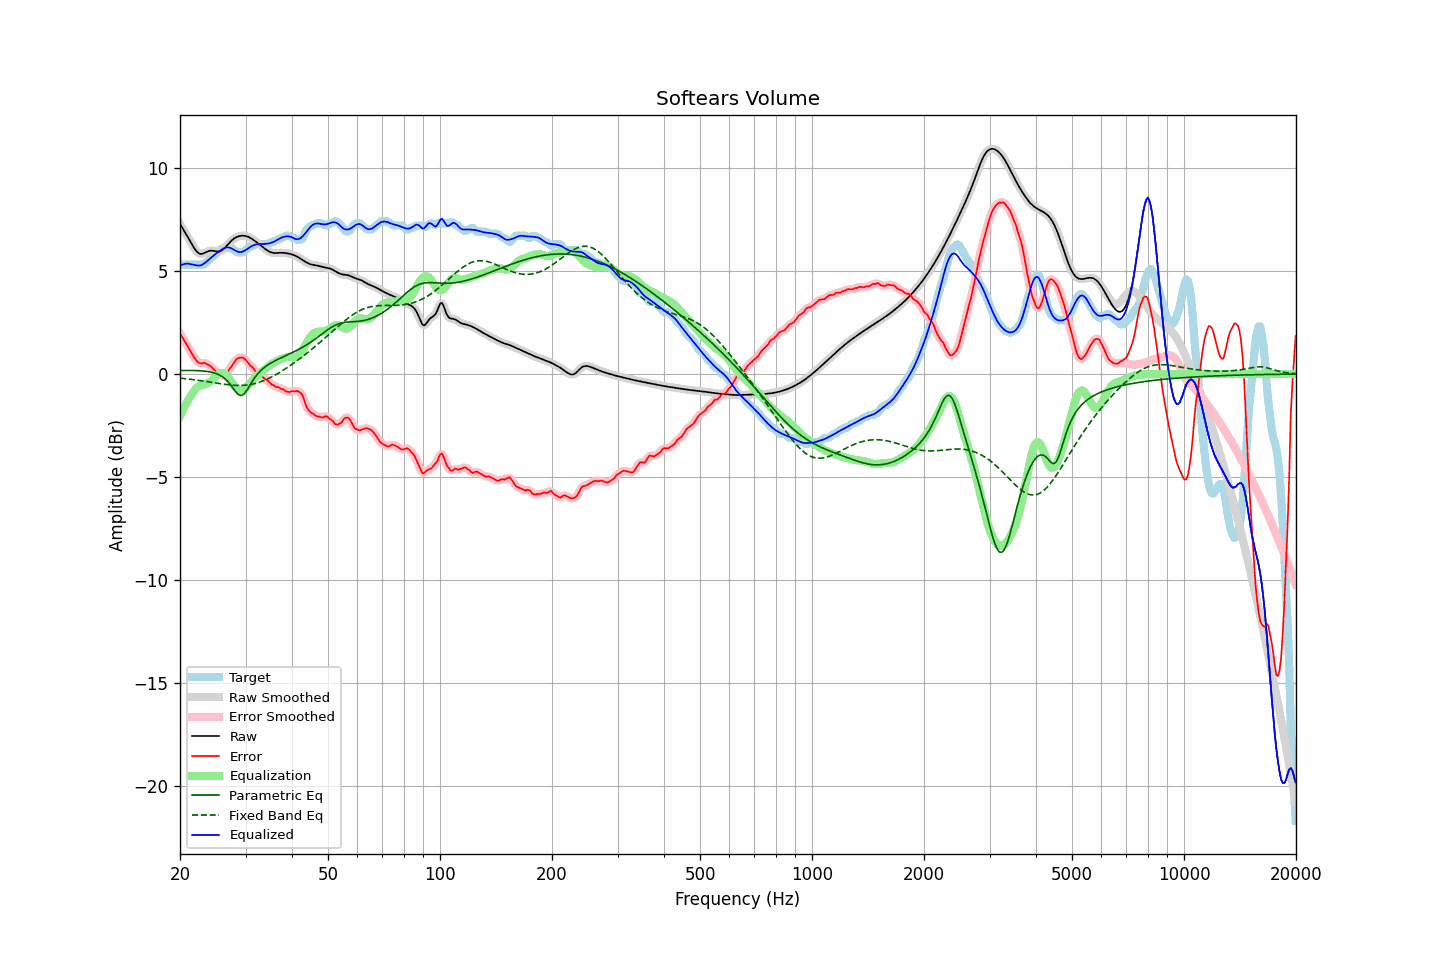

Source data for this figure (header and first rows):
frequency, raw, error, smoothed, error_smoothed, equalization, parametric_eq, fixed_band_eq, equalized_raw, equalized_smoothed, target
20.00, 7.29, 1.98, 7.29, 1.98, -2.03, 0.17, -0.20, 5.25, 5.25, 5.31
20.20, 7.15, 1.85, 7.16, 1.85, -1.86, 0.17, -0.20, 5.29, 5.29, 5.31
20.40, 7.02, 1.72, 7.02, 1.72, -1.70, 0.18, -0.21, 5.32, 5.32, 5.31
20.61, 6.89, 1.58, 6.89, 1.58, -1.55, 0.18, -0.22, 5.34, 5.34, 5.31
20.81, 6.76, 1.45, 6.76, 1.45, -1.41, 0.18, -0.23, 5.35, 5.35, 5.31
21.02, 6.62, 1.32, 6.62, 1.31, -1.27, 0.18, -0.24, 5.35, 5.35, 5.31
21.23, 6.49, 1.18, 6.48, 1.18, -1.14, 0.18, -0.25, 5.34, 5.34, 5.31
21.44, 6.35, 1.04, 6.35, 1.04, -1.03, 0.17, -0.26, 5.32, 5.32, 5.31
21.66, 6.21, 0.91, 6.21, 0.90, -0.90, 0.17, -0.27, 5.31, 5.31, 5.31
21.87, 6.08, 0.78, 6.09, 0.78, -0.79, 0.17, -0.28, 5.29, 5.29, 5.31
22.09, 5.98, 0.68, 5.98, 0.67, -0.70, 0.17, -0.29, 5.28, 5.28, 5.31
22.31, 5.90, 0.59, 5.90, 0.59, -0.63, 0.17, -0.30, 5.27, 5.27, 5.31
22.54, 5.85, 0.54, 5.85, 0.54, -0.58, 0.16, -0.31, 5.26, 5.27, 5.31
22.76, 5.82, 0.52, 5.83, 0.53, -0.55, 0.16, -0.32, 5.28, 5.28, 5.31
22.99, 5.83, 0.53, 5.84, 0.53, -0.52, 0.15, -0.33, 5.31, 5.31, 5.31
23.22, 5.87, 0.55, 5.86, 0.53, -0.50, 0.14, -0.34, 5.36, 5.36, 5.31
23.45, 5.90, 0.51, 5.90, 0.51, -0.48, 0.14, -0.36, 5.42, 5.42, 5.39
23.69, 5.94, 0.47, 5.94, 0.48, -0.46, 0.12, -0.37, 5.49, 5.49, 5.47
23.92, 5.97, 0.43, 5.97, 0.43, -0.42, 0.11, -0.38, 5.55, 5.55, 5.54
24.16, 5.98, 0.39, 5.98, 0.38, -0.36, 0.10, -0.39, 5.62, 5.62, 5.60
24.40, 5.98, 0.31, 5.98, 0.31, -0.29, 0.08, -0.41, 5.69, 5.69, 5.68
24.65, 5.97, 0.23, 5.97, 0.23, -0.22, 0.06, -0.42, 5.75, 5.75, 5.74
24.89, 5.95, 0.15, 5.95, 0.15, -0.14, 0.04, -0.43, 5.81, 5.81, 5.81
25.14, 5.94, 0.08, 5.94, 0.07, -0.07, 0.01, -0.44, 5.87, 5.87, 5.87
25.39, 5.94, -0.00, 5.94, -0.00, -0.01, -0.02, -0.45, 5.92, 5.93, 5.94
25.65, 5.96, -0.06, 5.96, -0.06, 0.03, -0.07, -0.47, 5.99, 5.99, 6.02
25.91, 6.00, -0.08, 6.00, -0.07, 0.04, -0.11, -0.48, 6.04, 6.04, 6.08
26.16, 6.06, -0.05, 6.06, -0.05, 0.03, -0.17, -0.49, 6.09, 6.09, 6.11
26.43, 6.13, 0.02, 6.13, -0.01, -0.01, -0.23, -0.50, 6.12, 6.12, 6.11
26.69, 6.22, 0.04, 6.22, 0.06, -0.07, -0.30, -0.51, 6.14, 6.14, 6.18
26.96, 6.31, 0.14, 6.31, 0.15, -0.16, -0.38, -0.52, 6.14, 6.14, 6.17
27.23, 6.39, 0.28, 6.39, 0.25, -0.26, -0.48, -0.53, 6.13, 6.13, 6.11
27.50, 6.47, 0.36, 6.47, 0.37, -0.37, -0.58, -0.54, 6.09, 6.09, 6.11
27.77, 6.53, 0.48, 6.53, 0.49, -0.48, -0.69, -0.54, 6.05, 6.05, 6.05
28.05, 6.59, 0.60, 6.59, 0.60, -0.58, -0.79, -0.55, 6.01, 6.01, 5.99
28.33, 6.63, 0.71, 6.63, 0.69, -0.67, -0.89, -0.55, 5.96, 5.96, 5.92
28.62, 6.67, 0.76, 6.67, 0.76, -0.74, -0.98, -0.55, 5.93, 5.93, 5.91
28.90, 6.69, 0.78, 6.69, 0.79, -0.78, -1.02, -0.55, 5.92, 5.92, 5.91
29.19, 6.70, 0.80, 6.70, 0.80, -0.79, -1.05, -0.55, 5.92, 5.92, 5.91
29.48, 6.71, 0.80, 6.71, 0.79, -0.77, -1.01, -0.55, 5.94, 5.94, 5.91
29.78, 6.71, 0.75, 6.71, 0.75, -0.73, -0.96, -0.55, 5.98, 5.98, 5.95
30.08, 6.69, 0.67, 6.69, 0.68, -0.67, -0.85, -0.54, 6.02, 6.02, 6.02
30.38, 6.67, 0.59, 6.67, 0.58, -0.59, -0.74, -0.53, 6.08, 6.08, 6.08
30.68, 6.64, 0.48, 6.64, 0.49, -0.51, -0.61, -0.52, 6.13, 6.13, 6.15
30.99, 6.59, 0.39, 6.59, 0.40, -0.42, -0.48, -0.51, 6.18, 6.18, 6.21
31.30, 6.54, 0.34, 6.54, 0.31, -0.32, -0.35, -0.49, 6.22, 6.22, 6.21
31.61, 6.49, 0.23, 6.49, 0.23, -0.24, -0.23, -0.47, 6.26, 6.26, 6.26
31.93, 6.43, 0.13, 6.43, 0.15, -0.15, -0.12, -0.45, 6.28, 6.28, 6.31
32.24, 6.38, 0.07, 6.38, 0.07, -0.08, -0.02, -0.43, 6.30, 6.30, 6.31
32.57, 6.32, 0.01, 6.32, 0.00, -0.01, 0.07, -0.41, 6.31, 6.31, 6.31
32.89, 6.25, -0.05, 6.25, -0.05, 0.06, 0.15, -0.38, 6.31, 6.31, 6.31
33.22, 6.19, -0.12, 6.19, -0.12, 0.12, 0.22, -0.35, 6.31, 6.31, 6.31
33.55, 6.13, -0.18, 6.13, -0.18, 0.18, 0.29, -0.32, 6.31, 6.31, 6.31
33.89, 6.07, -0.24, 6.07, -0.24, 0.25, 0.35, -0.29, 6.31, 6.31, 6.31
34.23, 6.01, -0.30, 6.01, -0.29, 0.31, 0.41, -0.26, 6.32, 6.32, 6.31
34.57, 5.96, -0.35, 5.96, -0.36, 0.37, 0.46, -0.22, 6.33, 6.33, 6.31
34.92, 5.92, -0.43, 5.92, -0.43, 0.43, 0.51, -0.18, 6.35, 6.35, 6.35
35.27, 5.89, -0.51, 5.89, -0.49, 0.48, 0.55, -0.14, 6.38, 6.38, 6.41
35.62, 5.88, -0.53, 5.88, -0.55, 0.53, 0.60, -0.10, 6.41, 6.41, 6.41
35.97, 5.87, -0.59, 5.87, -0.59, 0.58, 0.64, -0.06, 6.44, 6.45, 6.46
... 635 more rows
